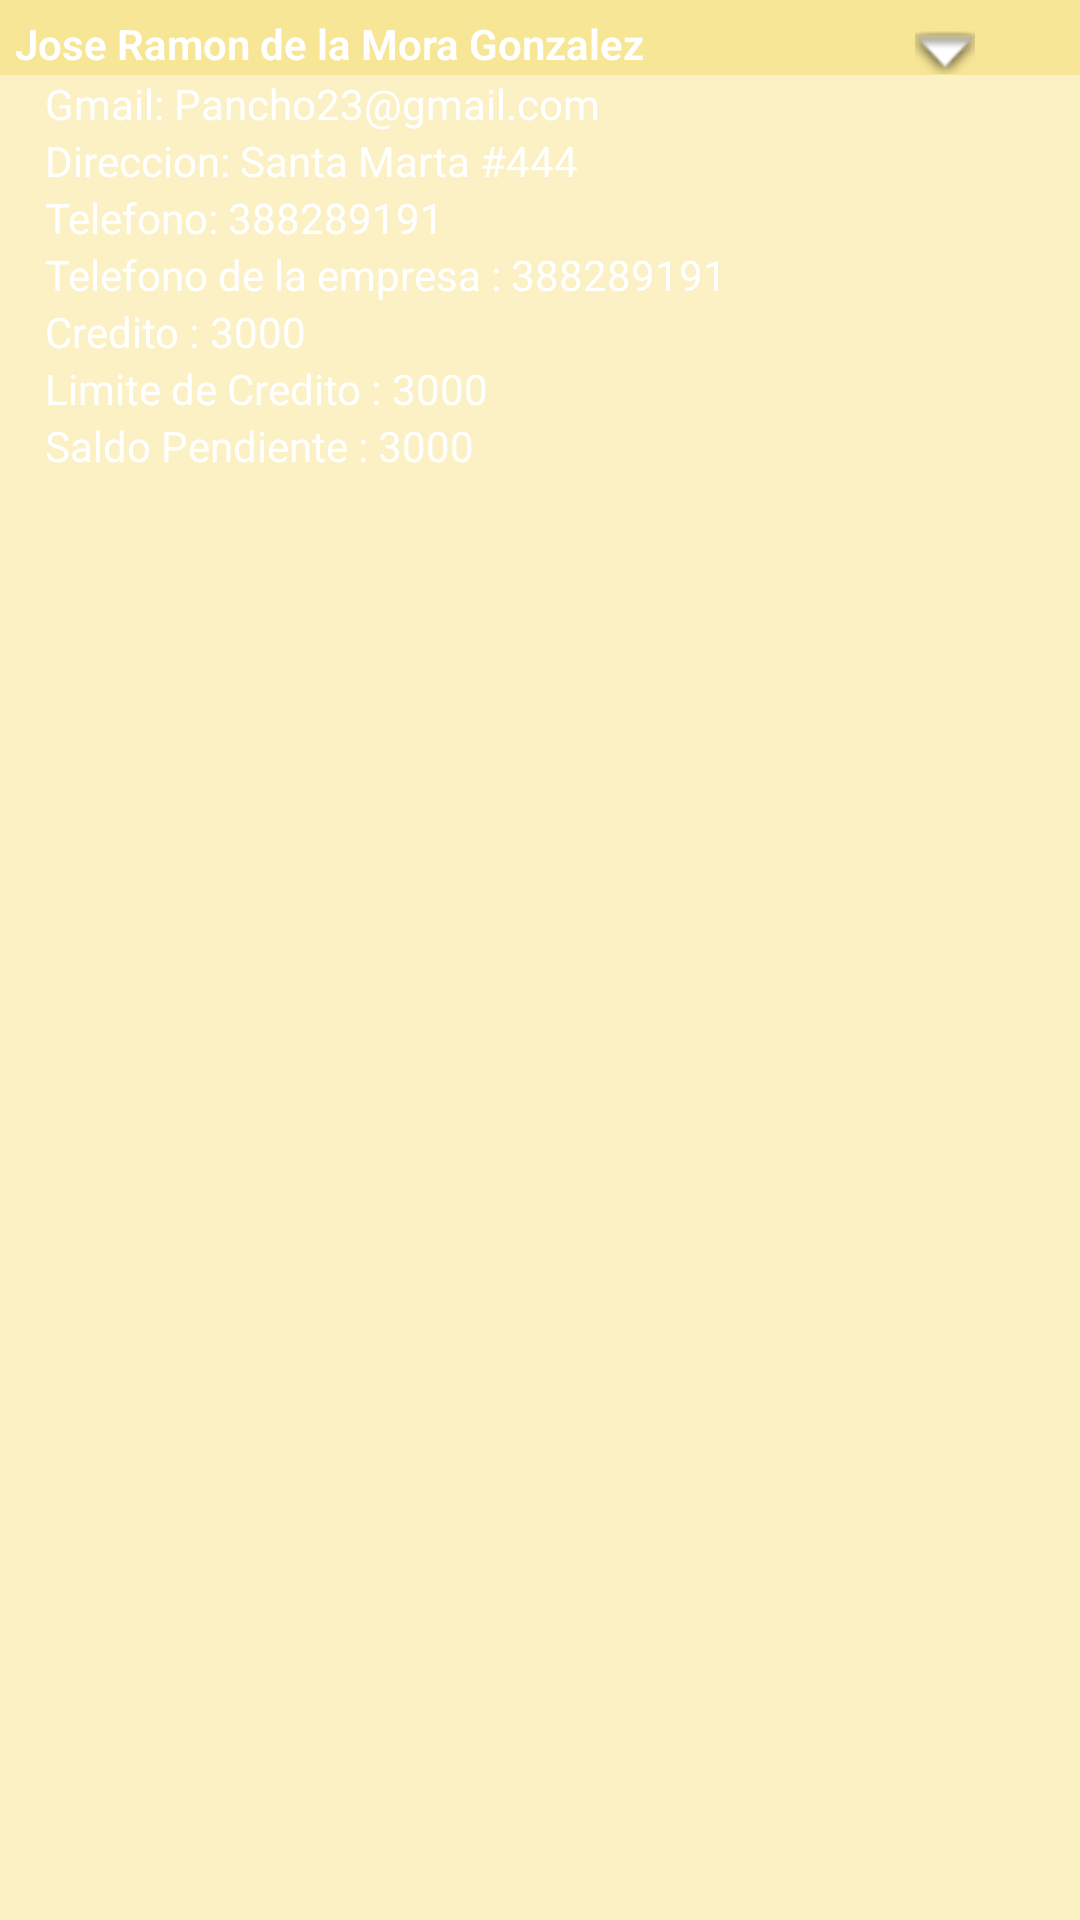

Write the Android layout XML for this screen, with the resource values it uses.
<!-- AndroidManifest.xml: application theme Theme.Admin -->
<!-- res/layout/card_clientes.xml -->
<?xml version="1.0" encoding="utf-8"?>
<androidx.cardview.widget.CardView
    xmlns:android="http://schemas.android.com/apk/res/android"
    xmlns:card_view="http://schemas.android.com/apk/res-auto"
    xmlns:app="http://schemas.android.com/apk/res-auto"
    android:layout_width="match_parent"
    android:layout_height="wrap_content"
    android:orientation="vertical"
    android:layout_marginLeft="0dp"
    android:layout_marginRight="0dp"
    android:layout_marginTop="2dp"
    android:layout_marginBottom="0dp"
    card_view:cardCornerRadius="0dp"
    card_view:cardElevation="4dp"
    card_view:cardBackgroundColor="@color/yellow_2"
    android:id="@+id/sabe">


    <LinearLayout
        android:layout_width="match_parent"
        android:layout_height="wrap_content"
        android:orientation="vertical">

        <TextView
            android:layout_width="match_parent"
            android:layout_height="match_parent"
            android:background="@color/yellow_2"
            android:text="Hola">

        </TextView>
    </LinearLayout>

     <LinearLayout
         android:id="@+id/lyDataRur"
         android:layout_width="match_parent"
         android:layout_height="wrap_content"
         android:orientation="vertical">
             <LinearLayout
                 android:background="@color/yellow_3"
                 android:orientation="horizontal"
                 android:layout_width="match_parent"
                 android:layout_height="wrap_content">
                 <TextView
                     android:id="@+id/tvNameClient"
                     android:layout_width="300dp"
                     android:layout_height="20dp"
                     android:layout_marginTop="5dp"
                     android:text="Jose Ramon de la Mora Gonzalez"
                     android:layout_marginLeft="5dp"
                     android:fontFamily="sans-serif-light"
                     android:textStyle="bold"
                     android:textAlignment="textStart"
                     android:textColor="@color/white">

                 </TextView>
                 <ImageView
                     android:id="@+id/ivHeaderOpenClose"
                     android:layout_width="20dp"
                     android:layout_height="20dp"
                     android:layout_marginTop="5dp"
                     android:layout_gravity="center"
                     android:src="@android:drawable/arrow_down_float"
                     android:rotation="0">

                 </ImageView>
             </LinearLayout>
             <LinearLayout
                 android:layout_width="wrap_content"
                 android:layout_height="150dp"
                 android:orientation="horizontal"
                 android:id="@+id/lyDataRunBody"
                 android:layout_marginLeft="10dp">
                 <LinearLayout
                     android:layout_width="wrap_content"
                     android:layout_height="wrap_content"
                     android:orientation="vertical"
                     android:translationY="0dp"
                     android:id="@+id/lyDataRunBodyContainer"
                     android:layout_marginLeft="5dp">
                     <LinearLayout
                         android:layout_width="wrap_content"
                         android:layout_height="wrap_content">
                         <TextView
                             android:layout_width="wrap_content"
                             android:layout_height="wrap_content"
                             android:text="Gmail: "
                             android:textColor="@color/white"
                             >

                         </TextView>
                         <TextView
                             android:id="@+id/tvGmail"
                             android:layout_width="wrap_content"
                             android:layout_height="wrap_content"
                             android:text="Pancho23@gmail.com"
                             android:textColor="@color/white"
                             >

                         </TextView>

                     </LinearLayout>
                     <LinearLayout
                         android:layout_width="wrap_content"
                         android:layout_height="wrap_content">
                         <TextView
                             android:layout_width="wrap_content"
                             android:layout_height="wrap_content"
                             android:text="Direccion: "
                             android:textColor="@color/white"
                             >

                         </TextView>
                         <TextView
                             android:id="@+id/tvDireccion"
                             android:layout_width="wrap_content"
                             android:layout_height="wrap_content"
                             android:text="Santa Marta #444 "
                             android:textColor="@color/white"
                             >

                         </TextView>
                     </LinearLayout>
                     <LinearLayout
                         android:layout_width="wrap_content"
                         android:layout_height="wrap_content">
                         <TextView
                             android:layout_width="wrap_content"
                             android:layout_height="wrap_content"
                             android:text="Telefono: "
                             android:textColor="@color/white"
                             >

                         </TextView>
                         <TextView
                             android:id="@+id/tvTelefono"
                             android:layout_width="wrap_content"
                             android:layout_height="wrap_content"
                             android:text="388289191"
                             android:textColor="@color/white"
                             >

                         </TextView>
                     </LinearLayout>
                     <LinearLayout
                         android:layout_width="wrap_content"
                         android:layout_height="wrap_content">
                         <TextView
                             android:layout_width="wrap_content"
                             android:layout_height="wrap_content"
                             android:text="Telefono de la empresa : "
                             android:textColor="@color/white"
                             >

                         </TextView>
                         <TextView
                             android:id="@+id/tvTelefonoEmpresa"
                             android:layout_width="wrap_content"
                             android:layout_height="wrap_content"
                             android:text="388289191"
                             android:textColor="@color/white"
                             >

                         </TextView>
                     </LinearLayout>
                     <LinearLayout
                         android:layout_width="wrap_content"
                         android:layout_height="wrap_content">
                         <TextView
                             android:layout_width="wrap_content"
                             android:layout_height="wrap_content"
                             android:text="Credito : "
                             android:textColor="@color/white"
                             >

                         </TextView>
                         <TextView
                             android:id="@+id/tvCredito"
                             android:layout_width="wrap_content"
                             android:layout_height="wrap_content"
                             android:text="3000"
                             android:textColor="@color/white"
                             >

                         </TextView>
                     </LinearLayout>
                     <LinearLayout
                         android:layout_width="wrap_content"
                         android:layout_height="wrap_content">
                         <TextView
                             android:layout_width="wrap_content"
                             android:layout_height="wrap_content"
                             android:text="Limite de Credito : "
                             android:textColor="@color/white"
                             >

                         </TextView>
                         <TextView
                             android:id="@+id/tvLimiteCredito"
                             android:layout_width="wrap_content"
                             android:layout_height="wrap_content"
                             android:text="3000"
                             android:textColor="@color/white"
                             >

                         </TextView>
                     </LinearLayout>
                     <LinearLayout
                         android:layout_width="wrap_content"
                         android:layout_height="wrap_content">
                         <TextView
                             android:layout_width="wrap_content"
                             android:layout_height="wrap_content"
                             android:text="Saldo Pendiente : "
                             android:textColor="@color/white"
                             >

                         </TextView>
                         <TextView
                             android:id="@+id/tvSaldoPendiente"
                             android:layout_width="wrap_content"
                             android:layout_height="wrap_content"
                             android:text="3000"
                             android:textColor="@color/white"
                             >

                         </TextView>
                     </LinearLayout>



                 </LinearLayout>
             </LinearLayout>


     </LinearLayout>


</androidx.cardview.widget.CardView>
<!-- resources referenced by this layout -->
<resources>
  <color name="white">#FFFFFFFF</color>
  <color name="yellow_2">#fbf1c5</color>
  <color name="yellow_3">#f8e697</color>
  <style name="Theme.Admin" parent="Base.Theme.Admin" />
  <style name="Base.Theme.Admin" parent="Theme.Material3.DayNight.NoActionBar">
          
           <item name="colorPrimary">@color/yellow_8</item>
  
      </style>
  <color name="yellow_8">#917909</color>
</resources>
